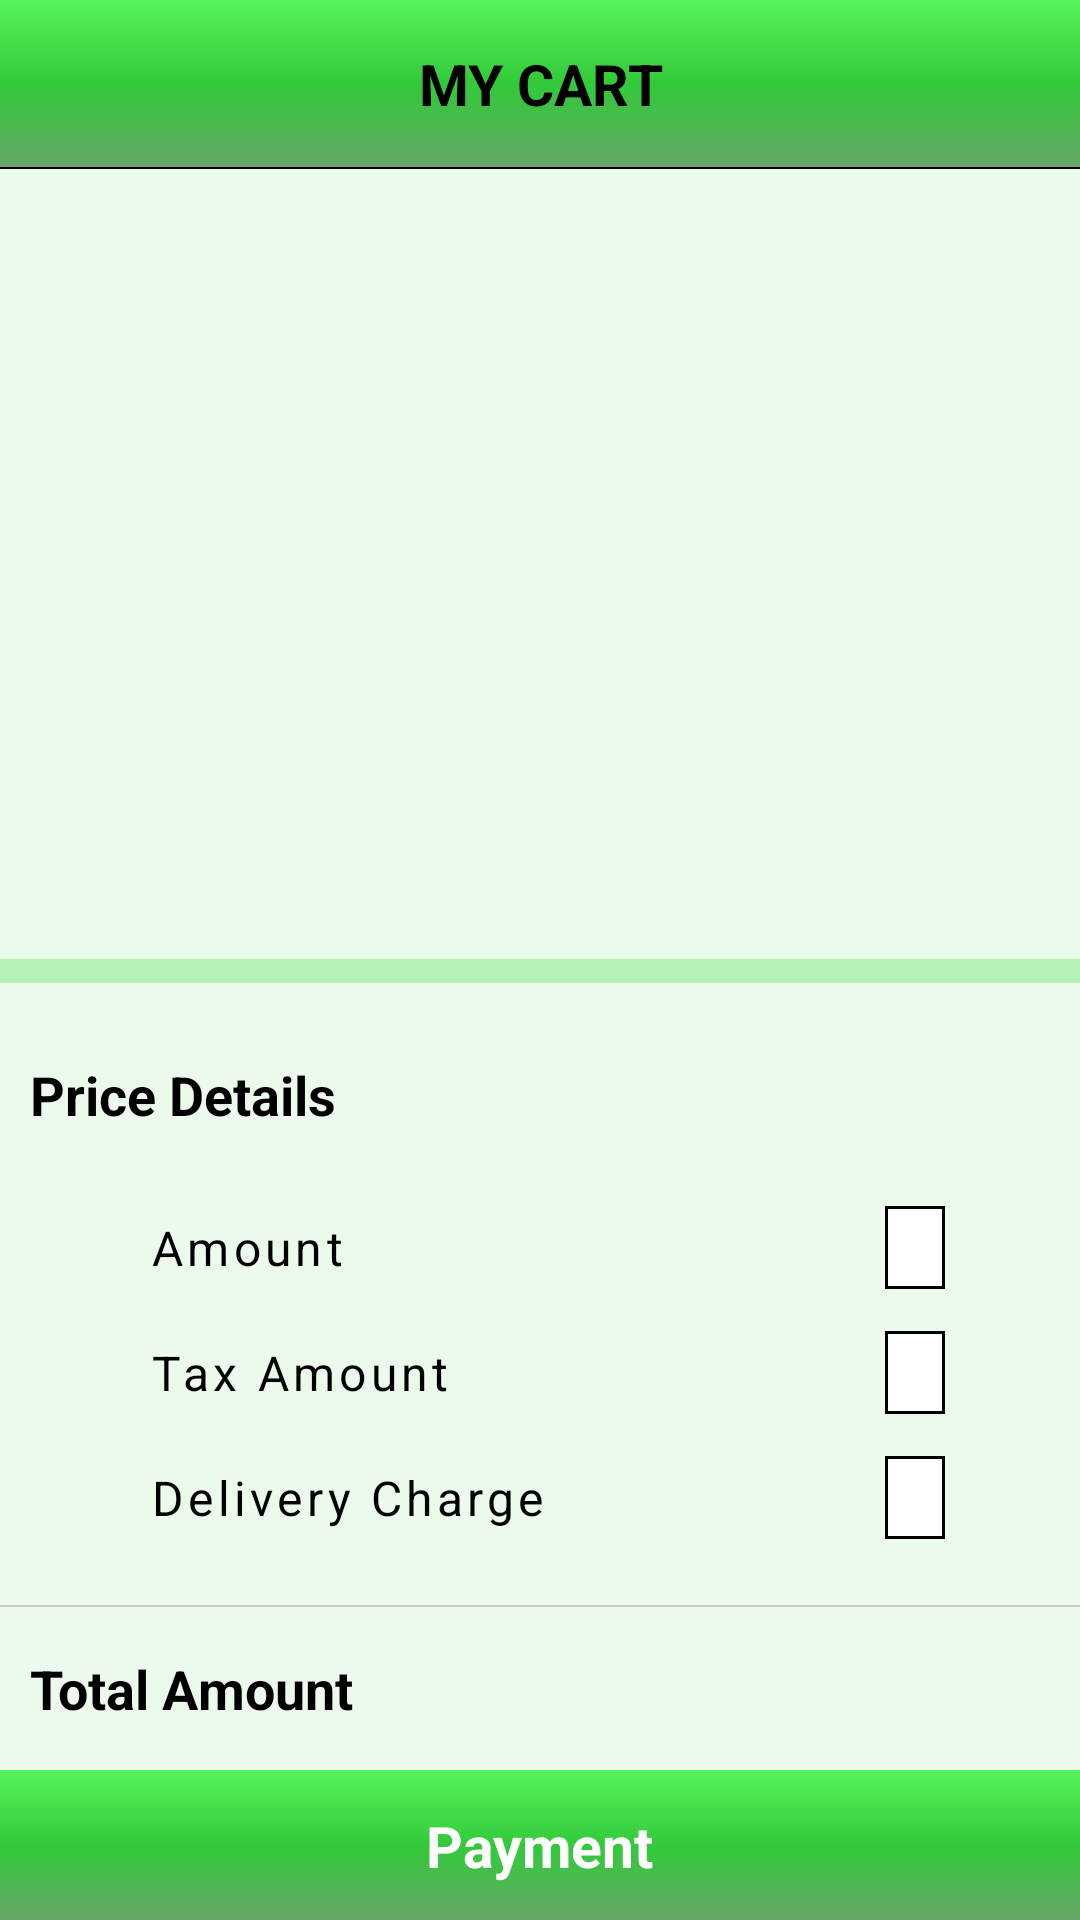

The Android layout XML behind this screen, and the referenced resources:
<!-- AndroidManifest.xml: application theme Theme.CARTAPP -->
<!-- res/layout/activity_my_cart_list.xml -->
<?xml version="1.0" encoding="utf-8"?>
<androidx.constraintlayout.widget.ConstraintLayout xmlns:android="http://schemas.android.com/apk/res/android"
    xmlns:app="http://schemas.android.com/apk/res-auto"
    xmlns:tools="http://schemas.android.com/tools"
    android:layout_width="match_parent"
    android:layout_height="match_parent"
    android:background="#EBFAEB"
    tools:context=".MyCartList">

    <TextView
        android:id="@+id/txt_My_cart"
        android:layout_width="match_parent"
        android:layout_height="wrap_content"
        android:background="@drawable/bg_my_event_view"
        android:gravity="center"
        android:padding="15dp"
        android:text="MY CART"
        android:textColor="@color/black"
        android:textSize="19sp"
        android:textStyle="bold"
        app:layout_constraintEnd_toEndOf="parent"
        app:layout_constraintStart_toStartOf="parent"
        app:layout_constraintTop_toTopOf="parent" />

    <ImageView
        android:id="@+id/backArrowAboutUs"
        android:layout_width="35dp"
        android:layout_height="35dp"
        android:layout_marginStart="8dp"
        android:src="@drawable/arrow_back_black"
        app:layout_constraintBottom_toBottomOf="@+id/view_line_add_list"
        app:layout_constraintStart_toStartOf="parent"
        app:layout_constraintTop_toTopOf="parent"
        app:tint="@color/black" />

    <View
        android:id="@+id/view_line_add_list"
        android:layout_width="match_parent"
        android:layout_height="0.5dp"
        android:background="@color/black"
        app:layout_constraintEnd_toEndOf="parent"
        app:layout_constraintStart_toStartOf="parent"
        app:layout_constraintTop_toBottomOf="@+id/txt_My_cart" />

    <androidx.recyclerview.widget.RecyclerView
        android:id="@+id/rv_my_cart_list"
        android:layout_width="match_parent"
        android:layout_height="0dp"
        android:layout_marginTop="0dp"
        android:layout_marginBottom="0dp"
        android:background="#EBFAEB"
        app:layout_constraintBottom_toTopOf="@+id/view_grey_line"
        app:layout_constraintEnd_toEndOf="parent"
        app:layout_constraintStart_toStartOf="parent"
        app:layout_constraintTop_toBottomOf="@+id/view_line_add_list" />

    <ImageView
        android:id="@+id/empty_cart_image"
        android:layout_width="200dp"
        android:layout_height="200dp"
        android:src="@drawable/cart_empty"
        android:visibility="invisible"
        app:layout_constraintBottom_toTopOf="@+id/view_grey_line"
        app:layout_constraintEnd_toEndOf="parent"
        app:layout_constraintStart_toStartOf="parent"
        app:layout_constraintTop_toBottomOf="@+id/view_line_add_list" />

    <View
        android:id="@+id/view_grey_line"
        android:layout_width="match_parent"
        android:layout_height="8dp"
        android:layout_marginBottom="25dp"
        android:background="#B6F1B7"
        app:layout_constraintBottom_toTopOf="@+id/txt_price_details"
        app:layout_constraintEnd_toEndOf="parent"
        app:layout_constraintStart_toStartOf="parent" />

    <TextView
        android:id="@+id/txt_price_details"
        android:layout_width="wrap_content"
        android:layout_height="wrap_content"
        android:layout_marginStart="10dp"
        android:layout_marginBottom="28dp"
        android:text="Price Details"
        android:textColor="@color/black"
        android:textSize="18sp"
        android:textStyle="bold"
        app:layout_constraintBottom_toTopOf="@+id/txt_price"
        app:layout_constraintStart_toStartOf="parent" />

    <TextView
        android:id="@+id/txt_price"
        android:layout_width="wrap_content"
        android:layout_height="wrap_content"
        android:layout_marginStart="40dp"
        android:layout_marginBottom="20dp"
        android:letterSpacing="0.09"
        android:text="Amount"
        android:textColor="@color/black"
        android:textSize="16sp"
        app:layout_constraintBottom_toTopOf="@+id/txt_tax"
        app:layout_constraintStart_toStartOf="@+id/txt_price_details" />

    <TextView
        android:id="@+id/txt_price_value"
        android:layout_width="wrap_content"
        android:layout_height="wrap_content"
        android:text=""
        android:textColor="#F80C0C"
        android:textSize="16sp"
        android:textStyle="bold"
        android:background="@drawable/bill_bg"
        android:paddingStart="10dp"
        android:paddingEnd="10dp"
        android:paddingTop="3dp"
        android:paddingBottom="3dp"
        app:layout_constraintBottom_toBottomOf="@+id/txt_price"
        app:layout_constraintEnd_toEndOf="parent"
        app:layout_constraintStart_toEndOf="@+id/glCenter"
        app:layout_constraintTop_toTopOf="@+id/txt_price" />

    <TextView
        android:id="@+id/txt_tax"
        android:layout_width="wrap_content"
        android:layout_height="wrap_content"
        android:layout_marginBottom="20dp"
        android:letterSpacing="0.09"
        android:text="Tax Amount"
        android:textColor="@color/black"
        android:textSize="16sp"
        app:layout_constraintBottom_toTopOf="@+id/txt_delivery_charge"
        app:layout_constraintStart_toStartOf="@+id/txt_price" />

    <TextView
        android:id="@+id/txt_tax_rate"
        android:layout_width="wrap_content"
        android:layout_height="wrap_content"
        android:layout_marginStart="0dp"
        android:background="@drawable/bill_bg"
        android:paddingStart="10dp"
        android:paddingEnd="10dp"
        android:paddingTop="3dp"
        android:paddingBottom="3dp"
        android:text=""
        android:gravity="center"
        android:textColor="#F80C0C"
        android:textSize="16sp"
        android:textStyle="bold"
        app:layout_constraintBottom_toBottomOf="@+id/txt_tax"
        app:layout_constraintEnd_toEndOf="parent"
        app:layout_constraintStart_toEndOf="@+id/glCenter"
        app:layout_constraintTop_toTopOf="@+id/txt_tax" />

    <androidx.constraintlayout.widget.Guideline
        android:id="@+id/glCenter"
        android:layout_width="wrap_content"
        android:layout_height="wrap_content"
        android:orientation="vertical"
        app:layout_constraintGuide_begin="250dp" />


    <TextView
        android:id="@+id/txt_delivery_charge"
        android:layout_width="wrap_content"
        android:layout_height="wrap_content"
        android:layout_marginBottom="25dp"
        android:letterSpacing="0.09"
        android:text="Delivery Charge"
        android:textColor="@color/black"
        android:textSize="16sp"
        app:layout_constraintBottom_toTopOf="@+id/view_total_amount_line"
        app:layout_constraintStart_toStartOf="@+id/txt_tax" />

    <TextView
        android:id="@+id/txt_delivery_charge_rate"
        android:layout_width="wrap_content"
        android:layout_height="wrap_content"
        android:background="@drawable/bill_bg"
        android:paddingStart="10dp"
        android:paddingEnd="10dp"
        android:paddingTop="3dp"
        android:paddingBottom="3dp"
        android:text=""
        android:textColor="#F80C0C"
        android:textSize="16sp"
        android:textStyle="bold"
        app:layout_constraintBottom_toBottomOf="@+id/txt_delivery_charge"
        app:layout_constraintEnd_toEndOf="parent"
        app:layout_constraintStart_toEndOf="@+id/glCenter"
        app:layout_constraintTop_toTopOf="@+id/txt_delivery_charge" />

    <View
        android:id="@+id/view_total_amount_line"
        android:layout_width="match_parent"
        android:layout_height="0.6dp"
        android:layout_marginBottom="15dp"
        android:background="#CCCBCB"
        app:layout_constraintBottom_toTopOf="@+id/txt_amount"
        app:layout_constraintEnd_toEndOf="parent"
        app:layout_constraintStart_toStartOf="parent"

        />

    <TextView
        android:id="@+id/txt_amount"
        android:layout_width="wrap_content"
        android:layout_height="wrap_content"
        android:layout_marginStart="10dp"
        android:layout_marginBottom="15dp"
        android:gravity="start"
        android:text="Total Amount"
        android:textColor="@color/black"
        android:textSize="18sp"
        android:textStyle="bold"
        app:layout_constraintBottom_toTopOf="@+id/view_bg_line"
        app:layout_constraintStart_toStartOf="parent" />

    <TextView
        android:id="@+id/txt_total_amount_rate"
        android:layout_width="wrap_content"
        android:layout_height="wrap_content"
        android:text=""
        android:textColor="@color/black"
        android:textSize="16sp"
        android:textStyle="bold"
        app:layout_constraintBottom_toBottomOf="@+id/txt_amount"
        app:layout_constraintEnd_toEndOf="parent"
        app:layout_constraintStart_toEndOf="@+id/glCenter"
        app:layout_constraintTop_toTopOf="@+id/txt_amount" />

    <View
        android:id="@+id/view_bg_line"
        android:layout_width="match_parent"
        android:layout_height="50dp"
        android:background="@drawable/bg_my_event_view"
        app:layout_constraintBottom_toBottomOf="parent"
        app:layout_constraintEnd_toEndOf="parent"

        app:layout_constraintStart_toStartOf="parent" />

    <TextView
        android:id="@+id/txt_pay"
        android:layout_width="wrap_content"
        android:layout_height="wrap_content"
        android:text="Payment"
        android:textColor="@color/white"
        android:textSize="19sp"
        android:textStyle="bold"
        app:layout_constraintBottom_toBottomOf="@+id/view_bg_line"
        app:layout_constraintEnd_toEndOf="@+id/view_bg_line"
        app:layout_constraintStart_toStartOf="@+id/view_bg_line"
        app:layout_constraintTop_toTopOf="@+id/view_bg_line" />

</androidx.constraintlayout.widget.ConstraintLayout>
<!-- resources referenced by this layout -->
<resources>
  <color name="black">#FF000000</color>
  <color name="white">#FFFFFFFF</color>
  <!-- drawable bg_my_event_view (drawable) -->
  <?xml version="1.0" encoding="utf-8"?>
  <shape xmlns:android="http://schemas.android.com/apk/res/android"
      android:shape="rectangle">
      <gradient
          android:startColor="#57F35E"
          android:endColor="#67A769"
          android:centerColor="#32CA39"
          android:angle="270"/>
  </shape>
  <!-- drawable bill_bg (drawable-v24) -->
  <?xml version="1.0" encoding="utf-8"?>
  <shape xmlns:android="http://schemas.android.com/apk/res/android">
  
      <solid
          android:color="@color/white"/>
  
      <stroke
          android:width="1dp"
          android:color="@color/black"/>
  </shape>
  <style name="Theme.CARTAPP" parent="Theme.MaterialComponents.DayNight.NoActionBar">
          
          <item name="colorPrimary">@color/purple_500</item>
          <item name="colorPrimaryVariant">@color/purple_700</item>
          <item name="colorOnPrimary">@color/white</item>
          
          <item name="colorSecondary">@color/teal_200</item>
          <item name="colorSecondaryVariant">@color/teal_700</item>
          <item name="colorOnSecondary">@color/black</item>
          
          <item name="android:statusBarColor" tools:targetApi="l">?attr/colorPrimaryVariant</item>
          
      </style>
  <color name="purple_500">#FF6200EE</color>
  <color name="purple_700">#FF3700B3</color>
  <color name="teal_200">#FF03DAC5</color>
  <color name="teal_700">#FF018786</color>
</resources>
